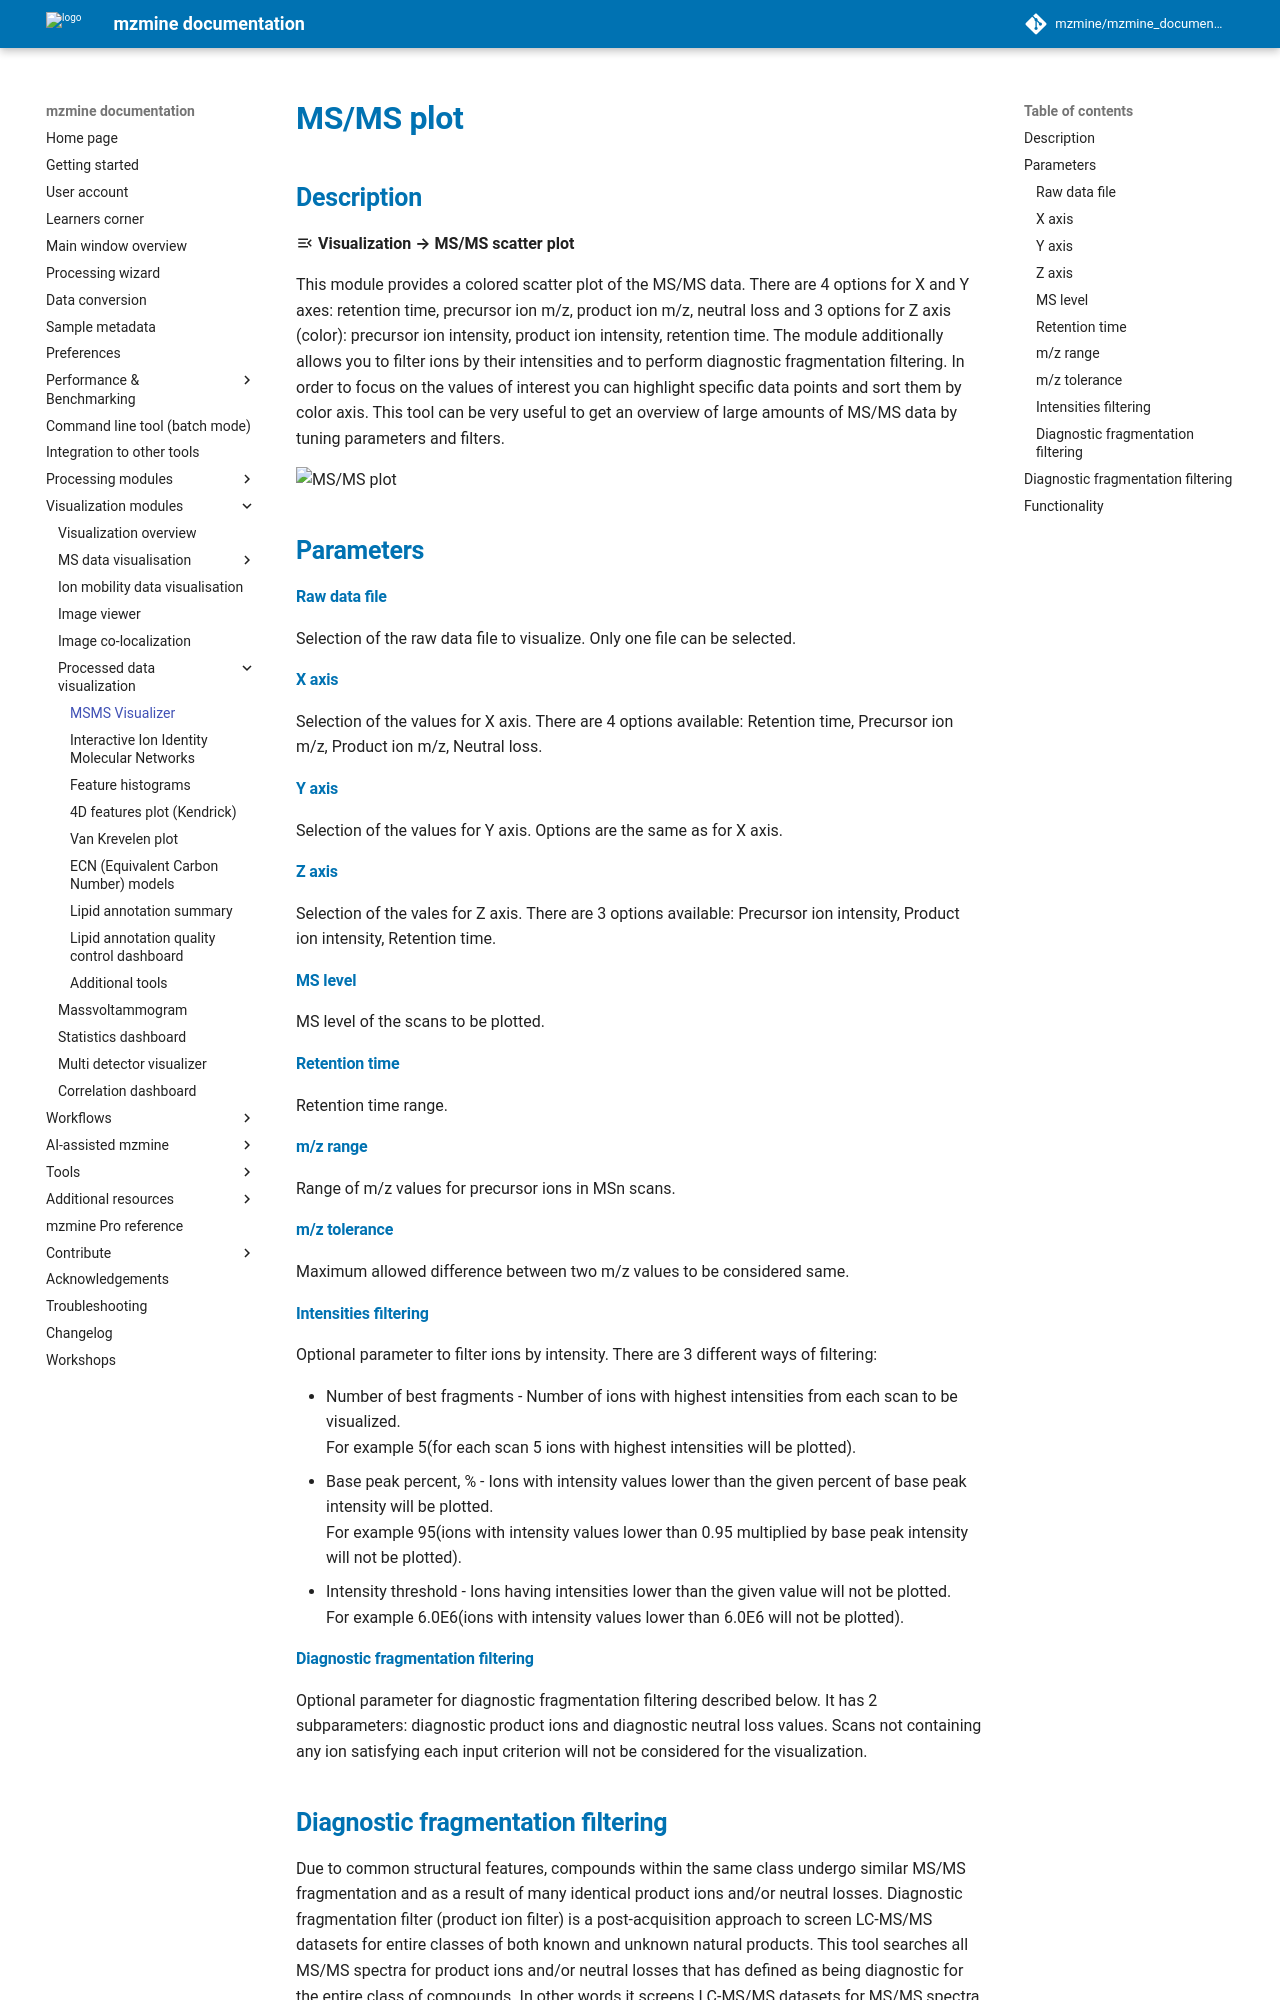

repository: mzmine/mzmine_documentation · page: 4.11/visualization_modules/msmsplot/msms-plot.html · generator: mkdocs

# **MS/MS plot**

## **Description**

:material-menu-open: **Visualization → MS/MS scatter plot**

This module provides a colored scatter plot of the MS/MS data. There are 4 options for X and Y axes:
retention time, precursor ion m/z, product ion m/z, neutral loss and 3 options for Z axis (color):
precursor ion intensity, product ion intensity, retention time. The module additionally allows you
to filter ions by their intensities and to perform diagnostic fragmentation filtering. In order to
focus on the values of interest you can highlight specific data points and sort them by color axis.
This tool can be very useful to get an overview of large amounts of MS/MS data by tuning parameters
and filters.

![MS/MS plot](img/msms_plot.png)

## **Parameters**

#### **Raw data file**

Selection of the raw data file to visualize. Only one file can be selected.

#### **X axis**

Selection of the values for X axis. There are 4 options available: Retention time, Precursor ion
m/z, Product ion m/z, Neutral loss.

#### **Y axis**

Selection of the values for Y axis. Options are the same as for X axis.

#### **Z axis**

Selection of the vales for Z axis. There are 3 options available: Precursor ion intensity, Product
ion intensity, Retention time.

#### **MS level**

MS level of the scans to be plotted.

#### **Retention time**

Retention time range.

#### **m/z range**

Range of m/z values for precursor ions in MSn scans.

#### **m/z tolerance**

Maximum allowed difference between two m/z values to be considered same.

#### **Intensities filtering**

Optional parameter to filter ions by intensity. There are 3 different ways of filtering:

<ul>
    <li>Number of best fragments - Number of ions with highest intensities from each scan to be visualized.
        <br>For example 5(for each scan 5 ions with highest intensities will be plotted).</li>
    <li>Base peak percent, % - Ions with intensity values lower than the given percent of base peak intensity will be plotted.
        <br>For example 95(ions with intensity values lower than 0.95 multiplied by base peak intensity will not be plotted).</li>
    <li>Intensity threshold - Ions having intensities lower than the given value will not be plotted.
        <br>For example 6.0E6(ions with intensity values lower than 6.0E6 will not be plotted).</li>
</ul>

#### **Diagnostic fragmentation filtering**

Optional parameter for diagnostic fragmentation filtering described below. It has 2 subparameters:
diagnostic product ions and diagnostic neutral loss values. Scans not containing any ion satisfying
each input criterion will not be considered for the visualization.
